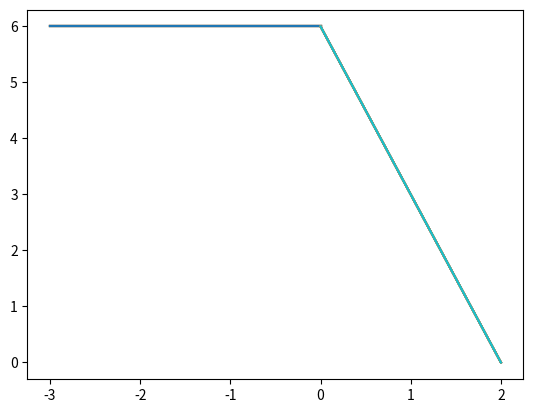

The script that saved this image:
import matplotlib.pyplot as plt
import numpy as np
def grapgl(f=0.5):
    x = np.ndarray
    x = np.arange(-5,15,1)
    F=1/f
    for i in x:
        if i<=5:
            plt.plot([-3,0],[6,6])
        else:
                plt.plot([0,F],[6,0])
    plt.show()
c=grapgl()
print(c)
            
    